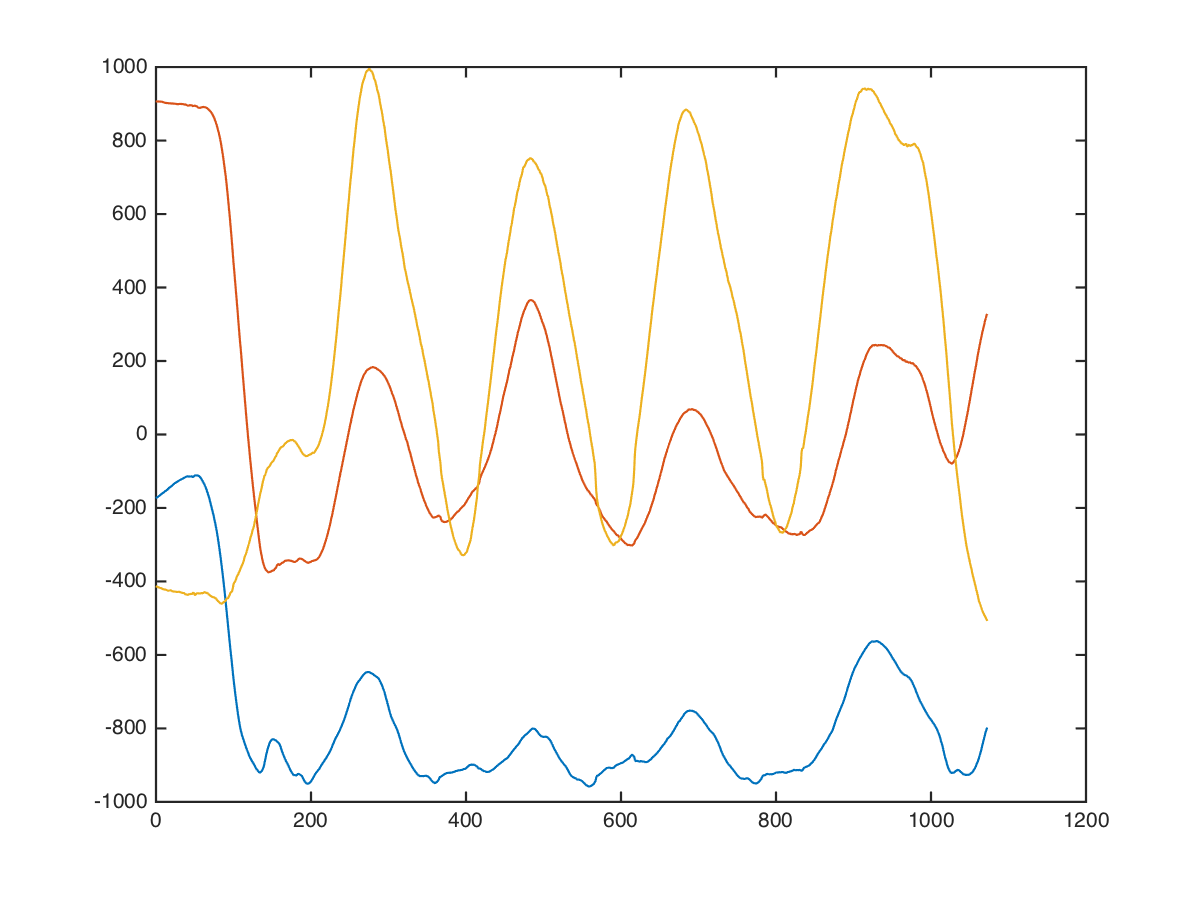

Values plotted in this chart, from the file beside it:
chest, dumbbell-chest-fly, 10, 14, 4, -208, 904, -416
chest, dumbbell-chest-fly, 10, 14, 4, -200, 904, -408
chest, dumbbell-chest-fly, 10, 14, 4, -208, 896, -362
chest, dumbbell-chest-fly, 10, 14, 4, -215, 918, -397
chest, dumbbell-chest-fly, 10, 14, 4, -216, 927, -385
chest, dumbbell-chest-fly, 10, 14, 4, -223, 914, -391
chest, dumbbell-chest-fly, 10, 14, 4, -217, 912, -385
chest, dumbbell-chest-fly, 10, 14, 4, -216, 905, -384
chest, dumbbell-chest-fly, 10, 14, 4, -189, 924, -364
chest, dumbbell-chest-fly, 10, 14, 4, -204, 921, -373
chest, dumbbell-chest-fly, 10, 14, 4, -202, 920, -420
chest, dumbbell-chest-fly, 10, 14, 4, -188, 914, -407
chest, dumbbell-chest-fly, 10, 14, 4, -184, 900, -394
chest, dumbbell-chest-fly, 10, 14, 4, -184, 896, -380
chest, dumbbell-chest-fly, 10, 14, 4, -190, 896, -399
chest, dumbbell-chest-fly, 10, 14, 4, -198, 913, -402
chest, dumbbell-chest-fly, 10, 14, 4, -195, 915, -416
chest, dumbbell-chest-fly, 10, 14, 4, -181, 912, -424
chest, dumbbell-chest-fly, 10, 14, 4, -156, 912, -414
chest, dumbbell-chest-fly, 10, 14, 4, -149, 907, -368
chest, dumbbell-chest-fly, 10, 14, 4, -166, 899, -373
chest, dumbbell-chest-fly, 10, 14, 4, -181, 905, -401
chest, dumbbell-chest-fly, 10, 14, 4, -184, 912, -430
chest, dumbbell-chest-fly, 10, 14, 4, -175, 916, -452
chest, dumbbell-chest-fly, 10, 14, 4, -168, 916, -439
chest, dumbbell-chest-fly, 10, 14, 4, -168, 916, -424
chest, dumbbell-chest-fly, 10, 14, 4, -164, 916, -436
chest, dumbbell-chest-fly, 10, 14, 4, -164, 912, -448
chest, dumbbell-chest-fly, 10, 14, 4, -164, 905, -448
chest, dumbbell-chest-fly, 10, 14, 4, -160, 893, -424
chest, dumbbell-chest-fly, 10, 14, 4, -157, 888, -398
chest, dumbbell-chest-fly, 10, 14, 4, -152, 888, -399
chest, dumbbell-chest-fly, 10, 14, 4, -152, 888, -393
chest, dumbbell-chest-fly, 10, 14, 4, -152, 891, -413
chest, dumbbell-chest-fly, 10, 14, 4, -149, 896, -427
chest, dumbbell-chest-fly, 10, 14, 4, -146, 894, -427
chest, dumbbell-chest-fly, 10, 14, 4, -154, 895, -402
chest, dumbbell-chest-fly, 10, 14, 4, -158, 910, -389
chest, dumbbell-chest-fly, 10, 14, 4, -144, 906, -444
chest, dumbbell-chest-fly, 10, 14, 4, -122, 910, -425
chest, dumbbell-chest-fly, 10, 14, 4, -130, 907, -408
chest, dumbbell-chest-fly, 10, 14, 4, -136, 916, -441
chest, dumbbell-chest-fly, 10, 14, 4, -140, 897, -444
chest, dumbbell-chest-fly, 10, 14, 4, -161, 904, -431
chest, dumbbell-chest-fly, 10, 14, 4, -169, 904, -465
chest, dumbbell-chest-fly, 10, 14, 4, -175, 904, -418
chest, dumbbell-chest-fly, 10, 14, 4, -167, 905, -431
chest, dumbbell-chest-fly, 10, 14, 4, -160, 911, -428
chest, dumbbell-chest-fly, 10, 14, 4, -159, 904, -485
chest, dumbbell-chest-fly, 10, 14, 4, -144, 912, -433
chest, dumbbell-chest-fly, 10, 14, 4, -144, 896, -456
chest, dumbbell-chest-fly, 10, 14, 4, -136, 896, -440
chest, dumbbell-chest-fly, 10, 14, 4, -136, 904, -424
chest, dumbbell-chest-fly, 10, 14, 4, -144, 904, -432
chest, dumbbell-chest-fly, 10, 14, 4, -129, 919, -425
chest, dumbbell-chest-fly, 10, 14, 4, -128, 913, -417
chest, dumbbell-chest-fly, 10, 14, 4, -135, 898, -437
chest, dumbbell-chest-fly, 10, 14, 4, -129, 896, -426
chest, dumbbell-chest-fly, 10, 14, 4, -121, 903, -417
chest, dumbbell-chest-fly, 10, 14, 4, -120, 871, -409
chest, dumbbell-chest-fly, 10, 14, 4, -113, 877, -421
... 1,061 more rows
